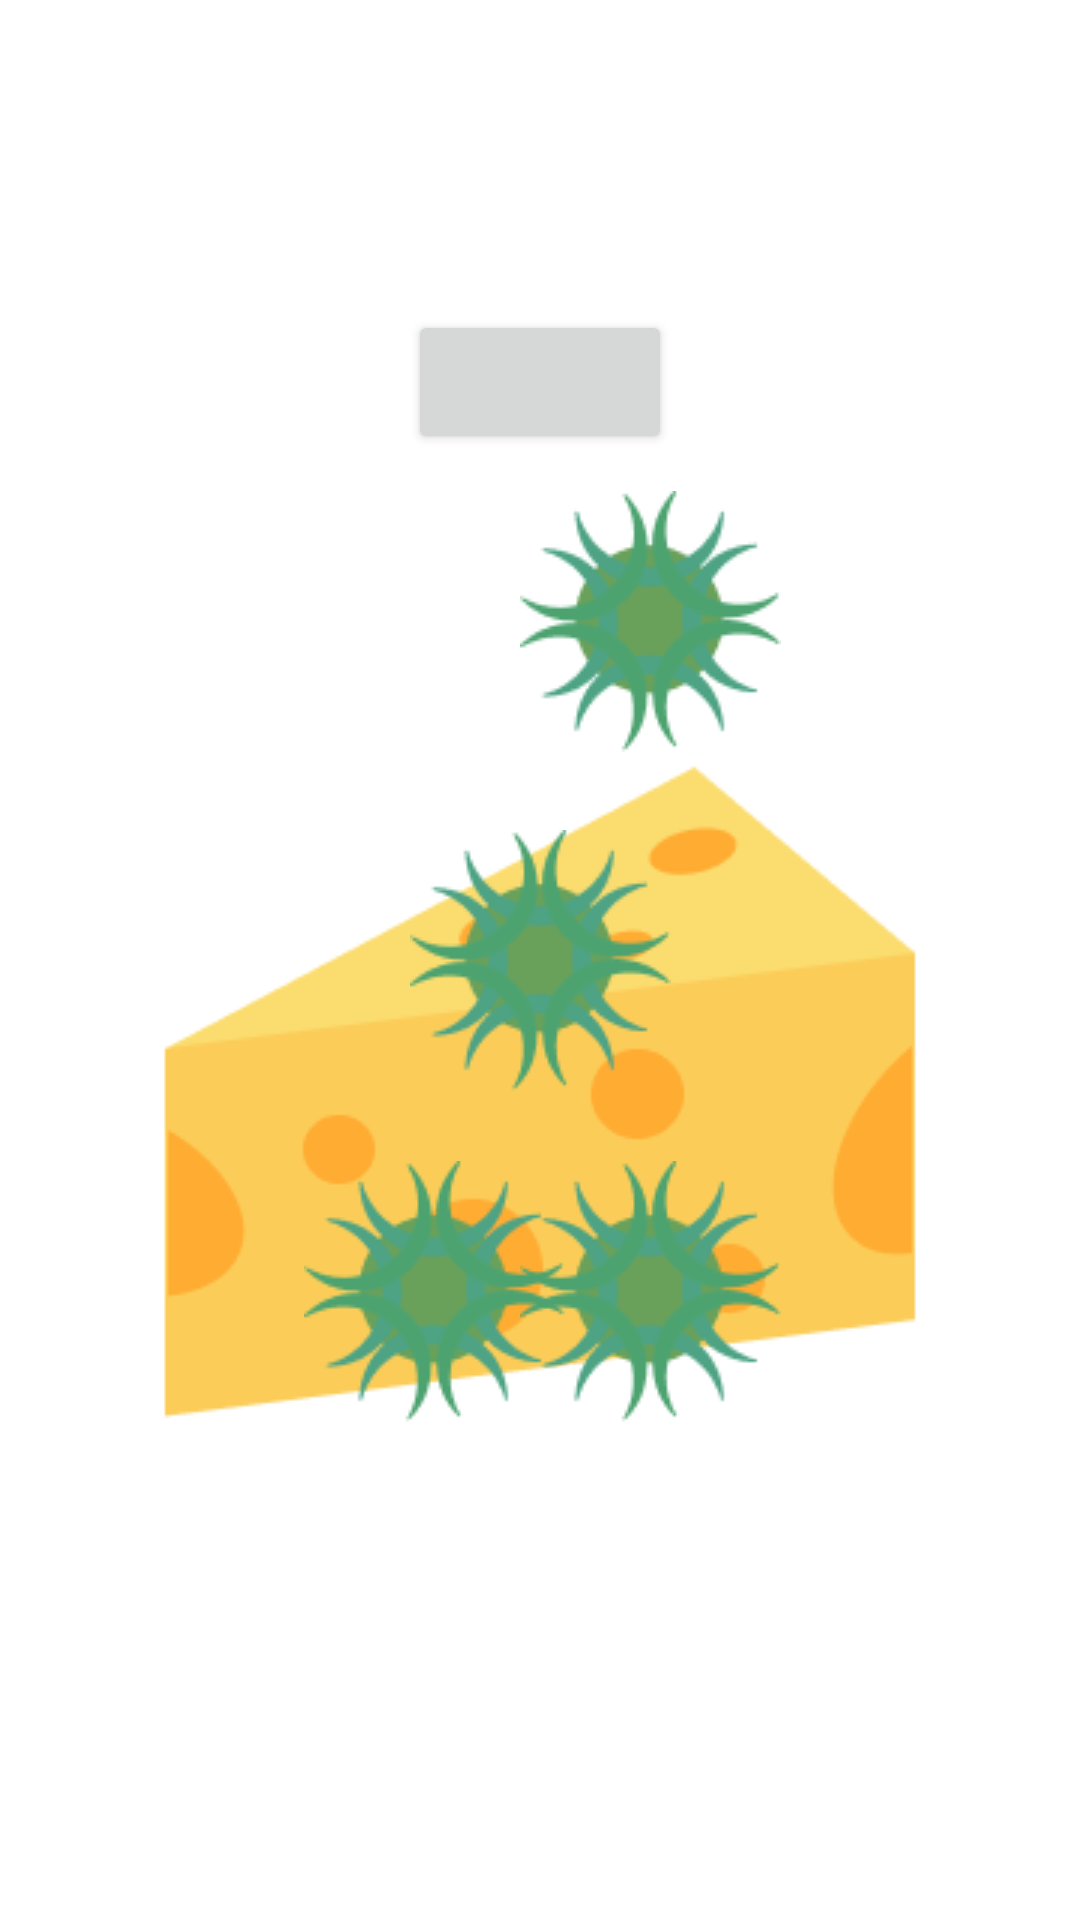

This screen was rendered from an Android layout file. Write that file and the resources it references.
<!-- AndroidManifest.xml: application theme Theme.P2Gruppe3 -->
<!-- res/layout/activity_mini_game2.xml -->
<?xml version="1.0" encoding="utf-8"?>
<androidx.constraintlayout.widget.ConstraintLayout xmlns:android="http://schemas.android.com/apk/res/android"
    xmlns:app="http://schemas.android.com/apk/res-auto"
    xmlns:tools="http://schemas.android.com/tools"
    android:layout_width="match_parent"
    android:layout_height="match_parent"
    tools:context=".MiniGame2">

    <ImageView
        android:id="@+id/cheeseObject"
        android:layout_width="wrap_content"
        android:layout_height="wrap_content"
        android:layout_marginBottom="64dp"
        app:layout_constraintBottom_toBottomOf="parent"
        app:layout_constraintEnd_toEndOf="parent"
        app:layout_constraintStart_toStartOf="parent"
        app:layout_constraintTop_toBottomOf="@+id/moldRemovedButton"
        app:layout_constraintVertical_bias="0.5"
        app:srcCompat="@drawable/group_1" />

    <ImageButton
        android:id="@+id/moldButton1"
        android:layout_width="wrap_content"
        android:layout_height="wrap_content"
        android:background="#00FFFFFF"
        app:layout_constraintBottom_toBottomOf="parent"
        app:layout_constraintEnd_toEndOf="parent"
        app:layout_constraintHorizontal_bias="0.371"
        app:layout_constraintStart_toStartOf="parent"
        app:layout_constraintTop_toTopOf="parent"
        app:layout_constraintVertical_bias="0.7"
        app:srcCompat="@drawable/mold" />

    <ImageButton
        android:id="@+id/moldButton2"
        android:layout_width="wrap_content"
        android:layout_height="wrap_content"
        android:background="#00FFFFFF"
        app:layout_constraintBottom_toBottomOf="parent"
        app:layout_constraintEnd_toEndOf="parent"
        app:layout_constraintHorizontal_bias="0.635"
        app:layout_constraintStart_toStartOf="parent"
        app:layout_constraintTop_toTopOf="parent"
        app:layout_constraintVertical_bias="0.7"
        app:srcCompat="@drawable/mold" />

    <ImageButton
        android:id="@+id/moldButton3"
        android:layout_width="wrap_content"
        android:layout_height="wrap_content"
        android:background="#00FFFFFF"
        app:layout_constraintBottom_toBottomOf="parent"
        app:layout_constraintEnd_toEndOf="parent"
        app:layout_constraintStart_toStartOf="parent"
        app:layout_constraintTop_toTopOf="parent"
        app:srcCompat="@drawable/mold" />

    <ImageButton
        android:id="@+id/moldButton4"
        android:layout_width="wrap_content"
        android:layout_height="wrap_content"
        android:background="#00FFFFFF"
        app:layout_constraintBottom_toBottomOf="parent"
        app:layout_constraintEnd_toEndOf="parent"
        app:layout_constraintHorizontal_bias="0.635"
        app:layout_constraintStart_toStartOf="parent"
        app:layout_constraintTop_toTopOf="parent"
        app:layout_constraintVertical_bias="0.296"
        app:srcCompat="@drawable/mold" />

    <Button
        android:id="@+id/moldRemovedButton"
        android:layout_width="wrap_content"
        android:layout_height="wrap_content"
        app:layout_constraintBottom_toTopOf="@+id/cheeseObject"
        app:layout_constraintEnd_toEndOf="parent"
        app:layout_constraintStart_toStartOf="parent"
        app:layout_constraintTop_toTopOf="parent"
        app:layout_constraintVertical_bias="0.583" />

</androidx.constraintlayout.widget.ConstraintLayout>
<!-- resources referenced by this layout -->
<resources>
  <!-- drawable group_1: png bitmap (drawable, 5385 bytes) -->
  <!-- drawable mold: png bitmap (drawable, 4922 bytes) -->
  <style name="Theme.P2Gruppe3" parent="Theme.MaterialComponents.DayNight.DarkActionBar">
          
          <item name="colorPrimary">@color/purple_500</item>
          <item name="colorPrimaryVariant">@color/purple_700</item>
          <item name="colorOnPrimary">@color/white</item>
          
          <item name="colorSecondary">@color/teal_200</item>
          <item name="colorSecondaryVariant">@color/teal_700</item>
          <item name="colorOnSecondary">@color/black</item>
          
          <item name="android:statusBarColor">?attr/colorPrimaryVariant</item>
          
      </style>
  <!-- not gathered from this repository: default colours our renderer supplied (Android Studio template values) -->
  <color name="purple_500">#FF6200EE</color>
  <color name="purple_700">#FF3700B3</color>
  <color name="teal_200">#FF03DAC5</color>
  <color name="teal_700">#FF018786</color>
  <color name="black">#FF000000</color>
  <color name="white">#FFFFFFFF</color>
</resources>
